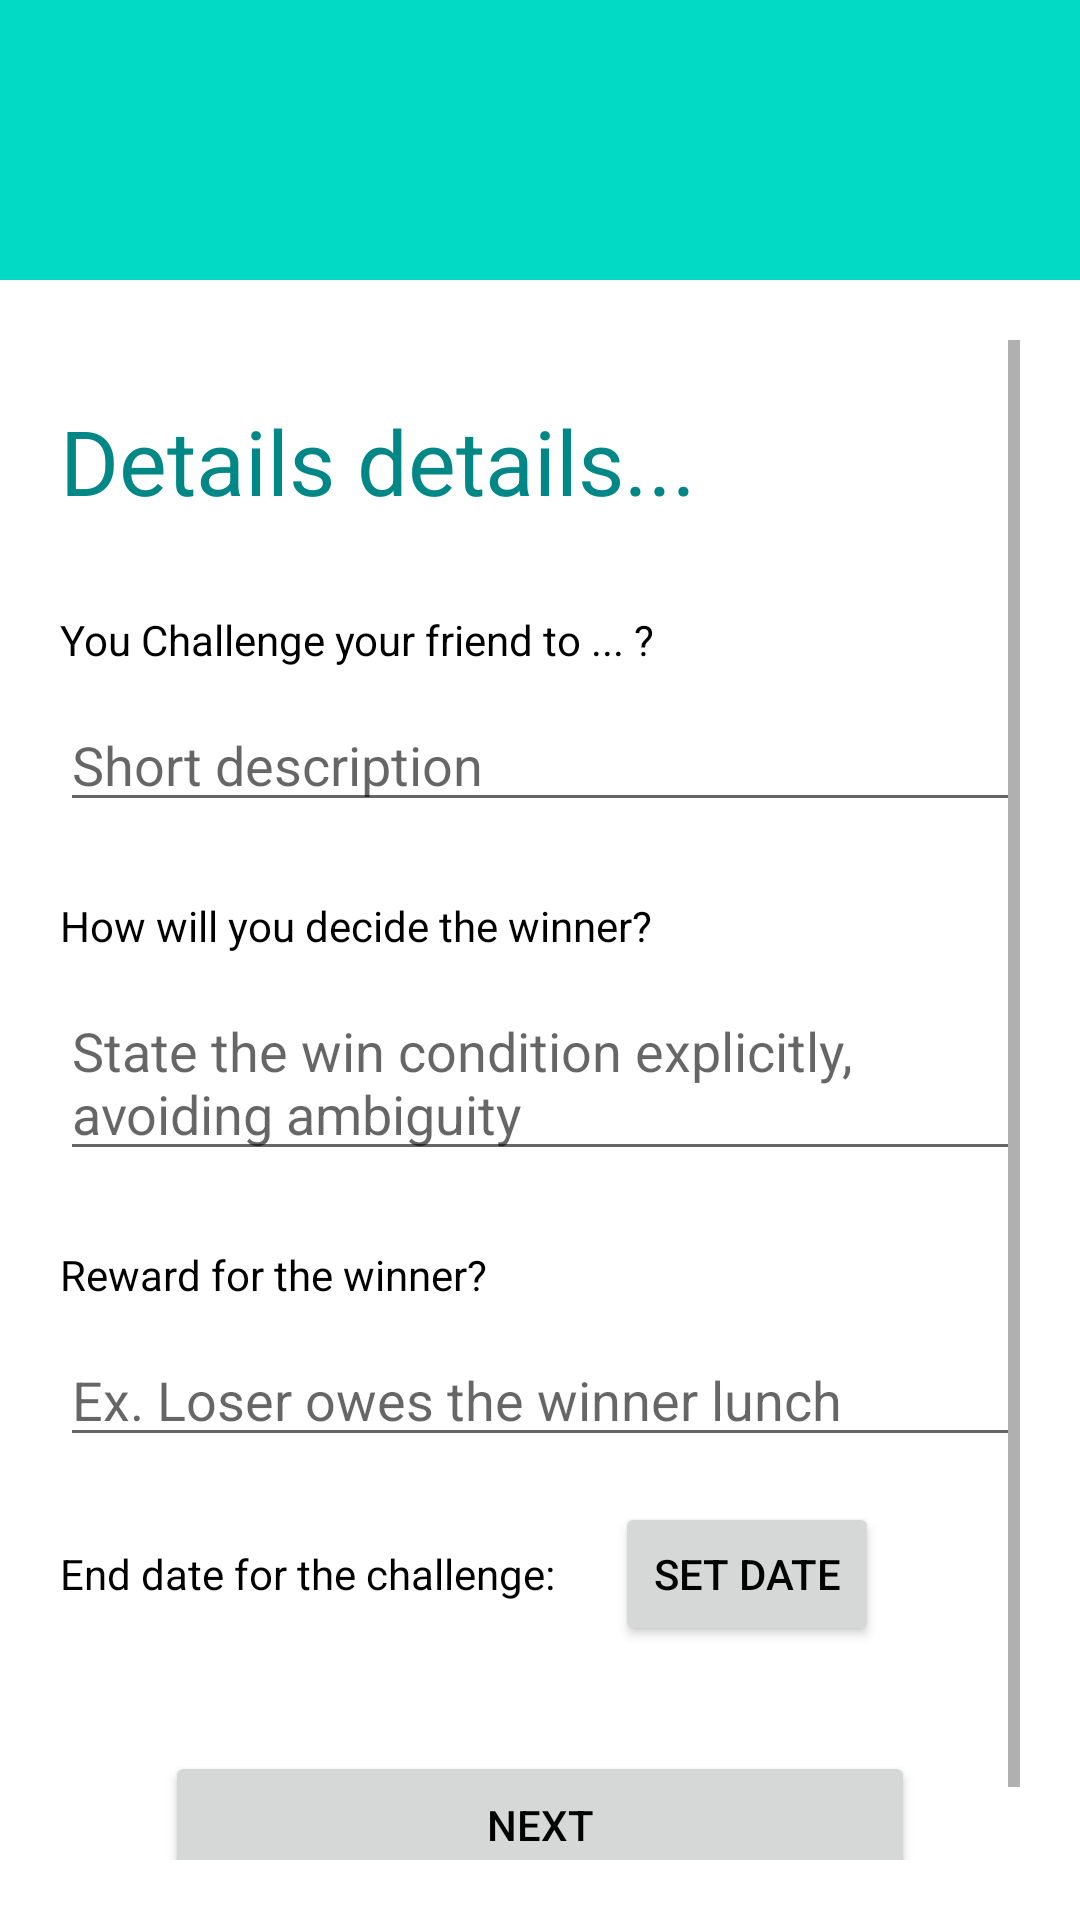

Reconstruct the res/layout file that produces this screen, plus the resources it refers to.
<!-- AndroidManifest.xml: application theme Theme.Word -->
<!-- res/layout/activity_new_challenge_description.xml -->
<?xml version="1.0" encoding="utf-8"?>
<androidx.constraintlayout.widget.ConstraintLayout xmlns:android="http://schemas.android.com/apk/res/android"
    xmlns:app="http://schemas.android.com/apk/res-auto"
    xmlns:tools="http://schemas.android.com/tools"
    android:layout_width="match_parent"
    android:layout_height="match_parent"
    tools:context=".ui.newchallenge.NewChallengeDescriptionActivity">

    <LinearLayout
        android:layout_width="match_parent"
        android:layout_height="match_parent"
        android:orientation="vertical">

        <TextView
            android:id="@+id/new_challenge_description_header"
            android:layout_width="match_parent"
            android:layout_height="wrap_content"
            android:textSize="40sp"
            android:textAlignment="center"
            android:padding="20dp"
            android:textColor="@color/black"
            android:background="@color/tealPrimary" />

        <ScrollView
            android:layout_width="match_parent"
            android:layout_height="match_parent"
            android:padding="20dp">

            <LinearLayout
                android:layout_width="match_parent"
                android:layout_height="match_parent"
                android:orientation="vertical">

                <TextView
                    android:layout_width="match_parent"
                    android:layout_height="wrap_content"
                    android:layout_marginVertical="20dp"
                    android:text="Details details..."
                    android:textColor="@color/tealSecondary"
                    android:textSize="30dp" />

                <TextView
                    android:layout_width="match_parent"
                    android:layout_height="wrap_content"
                    android:layout_marginVertical="10dp"
                    android:text="You Challenge your friend to ... ?"
                    android:textColor="@color/black" />

                <EditText
                    android:id="@+id/new_ch_desc_description_edit"
                    android:layout_width="match_parent"
                    android:layout_height="wrap_content"
                    android:layout_marginBottom="15dp"
                    android:hint="Short description" />

                <TextView
                    android:layout_width="match_parent"
                    android:layout_height="wrap_content"
                    android:layout_marginVertical="10dp"
                    android:text="How will you decide the winner?"
                    android:textColor="@color/black" />

                <EditText
                    android:id="@+id/new_ch_desc_win_condition_edit"
                    android:layout_width="match_parent"
                    android:layout_height="wrap_content"
                    android:layout_marginBottom="15dp"
                    android:hint="State the win condition explicitly, avoiding ambiguity" />

                <TextView
                    android:layout_width="match_parent"
                    android:layout_height="wrap_content"
                    android:layout_marginVertical="10dp"
                    android:text="Reward for the winner?"
                    android:textColor="@color/black" />

                <EditText
                    android:id="@+id/new_ch_desc_reward_edit"
                    android:layout_width="match_parent"
                    android:layout_height="wrap_content"
                    android:layout_marginBottom="15dp"
                    android:hint="Ex. Loser owes the winner lunch" />


                <LinearLayout
                    android:layout_width="match_parent"
                    android:layout_height="wrap_content"
                    android:orientation="horizontal"
                    android:gravity="center_vertical">

                    <TextView
                        android:layout_width="wrap_content"
                        android:layout_height="wrap_content"
                        android:layout_marginVertical="10dp"
                        android:text="End date for the challenge:"
                        android:textColor="@color/black" />

                    <Button
                        android:id="@+id/new_challenge_description_set_date_button"
                        android:text="Set date"
                        android:textColor="@color/black"
                        android:layout_marginHorizontal="20dp"
                        android:layout_width="wrap_content"
                        android:layout_height="wrap_content"/>
                </LinearLayout>

                <Button
                    android:id="@+id/new_ch_description_next_button"
                    android:layout_margin="35dp"
                    android:padding="15dp"
                    android:textColor="@color/black"
                    android:text="Next"
                    android:layout_width="match_parent"
                    android:layout_height="wrap_content"/>

            </LinearLayout>
        </ScrollView>

    </LinearLayout>
</androidx.constraintlayout.widget.ConstraintLayout>
<!-- resources referenced by this layout -->
<resources>
  <color name="black">#FF000000</color>
  <color name="tealPrimary">#03DAC5</color>
  <color name="tealSecondary">#FF018786</color>
  <style name="Theme.Word" parent="Theme.MaterialComponents.DayNight.NoActionBar">
          
          <item name="colorPrimary">@color/tealPrimary</item>
          <item name="colorPrimaryVariant">@color/tealSecondary</item>
          <item name="colorOnPrimary">@color/white</item>
          
          <item name="colorSecondary">@color/tealPrimary</item>
          <item name="colorSecondaryVariant">@color/tealSecondary</item>
          <item name="colorOnSecondary">@color/white</item>
          
          <item name="android:statusBarColor" tools:targetApi="l">?attr/colorPrimaryVariant</item>
          
          <item name="android:alertDialogTheme">@style/AlertDialogTheme</item>
  
      </style>
  <color name="white">#FFFFFFFF</color>
  <style name="AlertDialogTheme" parent="ThemeOverlay.MaterialComponents.Dialog.Alert">
          <item name="buttonBarNegativeButtonStyle">@style/NegativeButtonStyle</item>
          <item name="buttonBarPositiveButtonStyle">@style/PositiveButtonStyle</item>
      </style>
  <style name="NegativeButtonStyle" parent="Widget.MaterialComponents.Button.TextButton.Dialog">
          <item name="android:textColor">@color/tealPrimary</item>
          <item name="android:background">@color/white</item>
      </style>
  <style name="PositiveButtonStyle" parent="Widget.MaterialComponents.Button.TextButton.Dialog">
          <item name="android:textColor">@color/grey</item>
          <item name="android:background">@color/white</item>
      </style>
  <color name="grey">#CCCCCC</color>
</resources>
